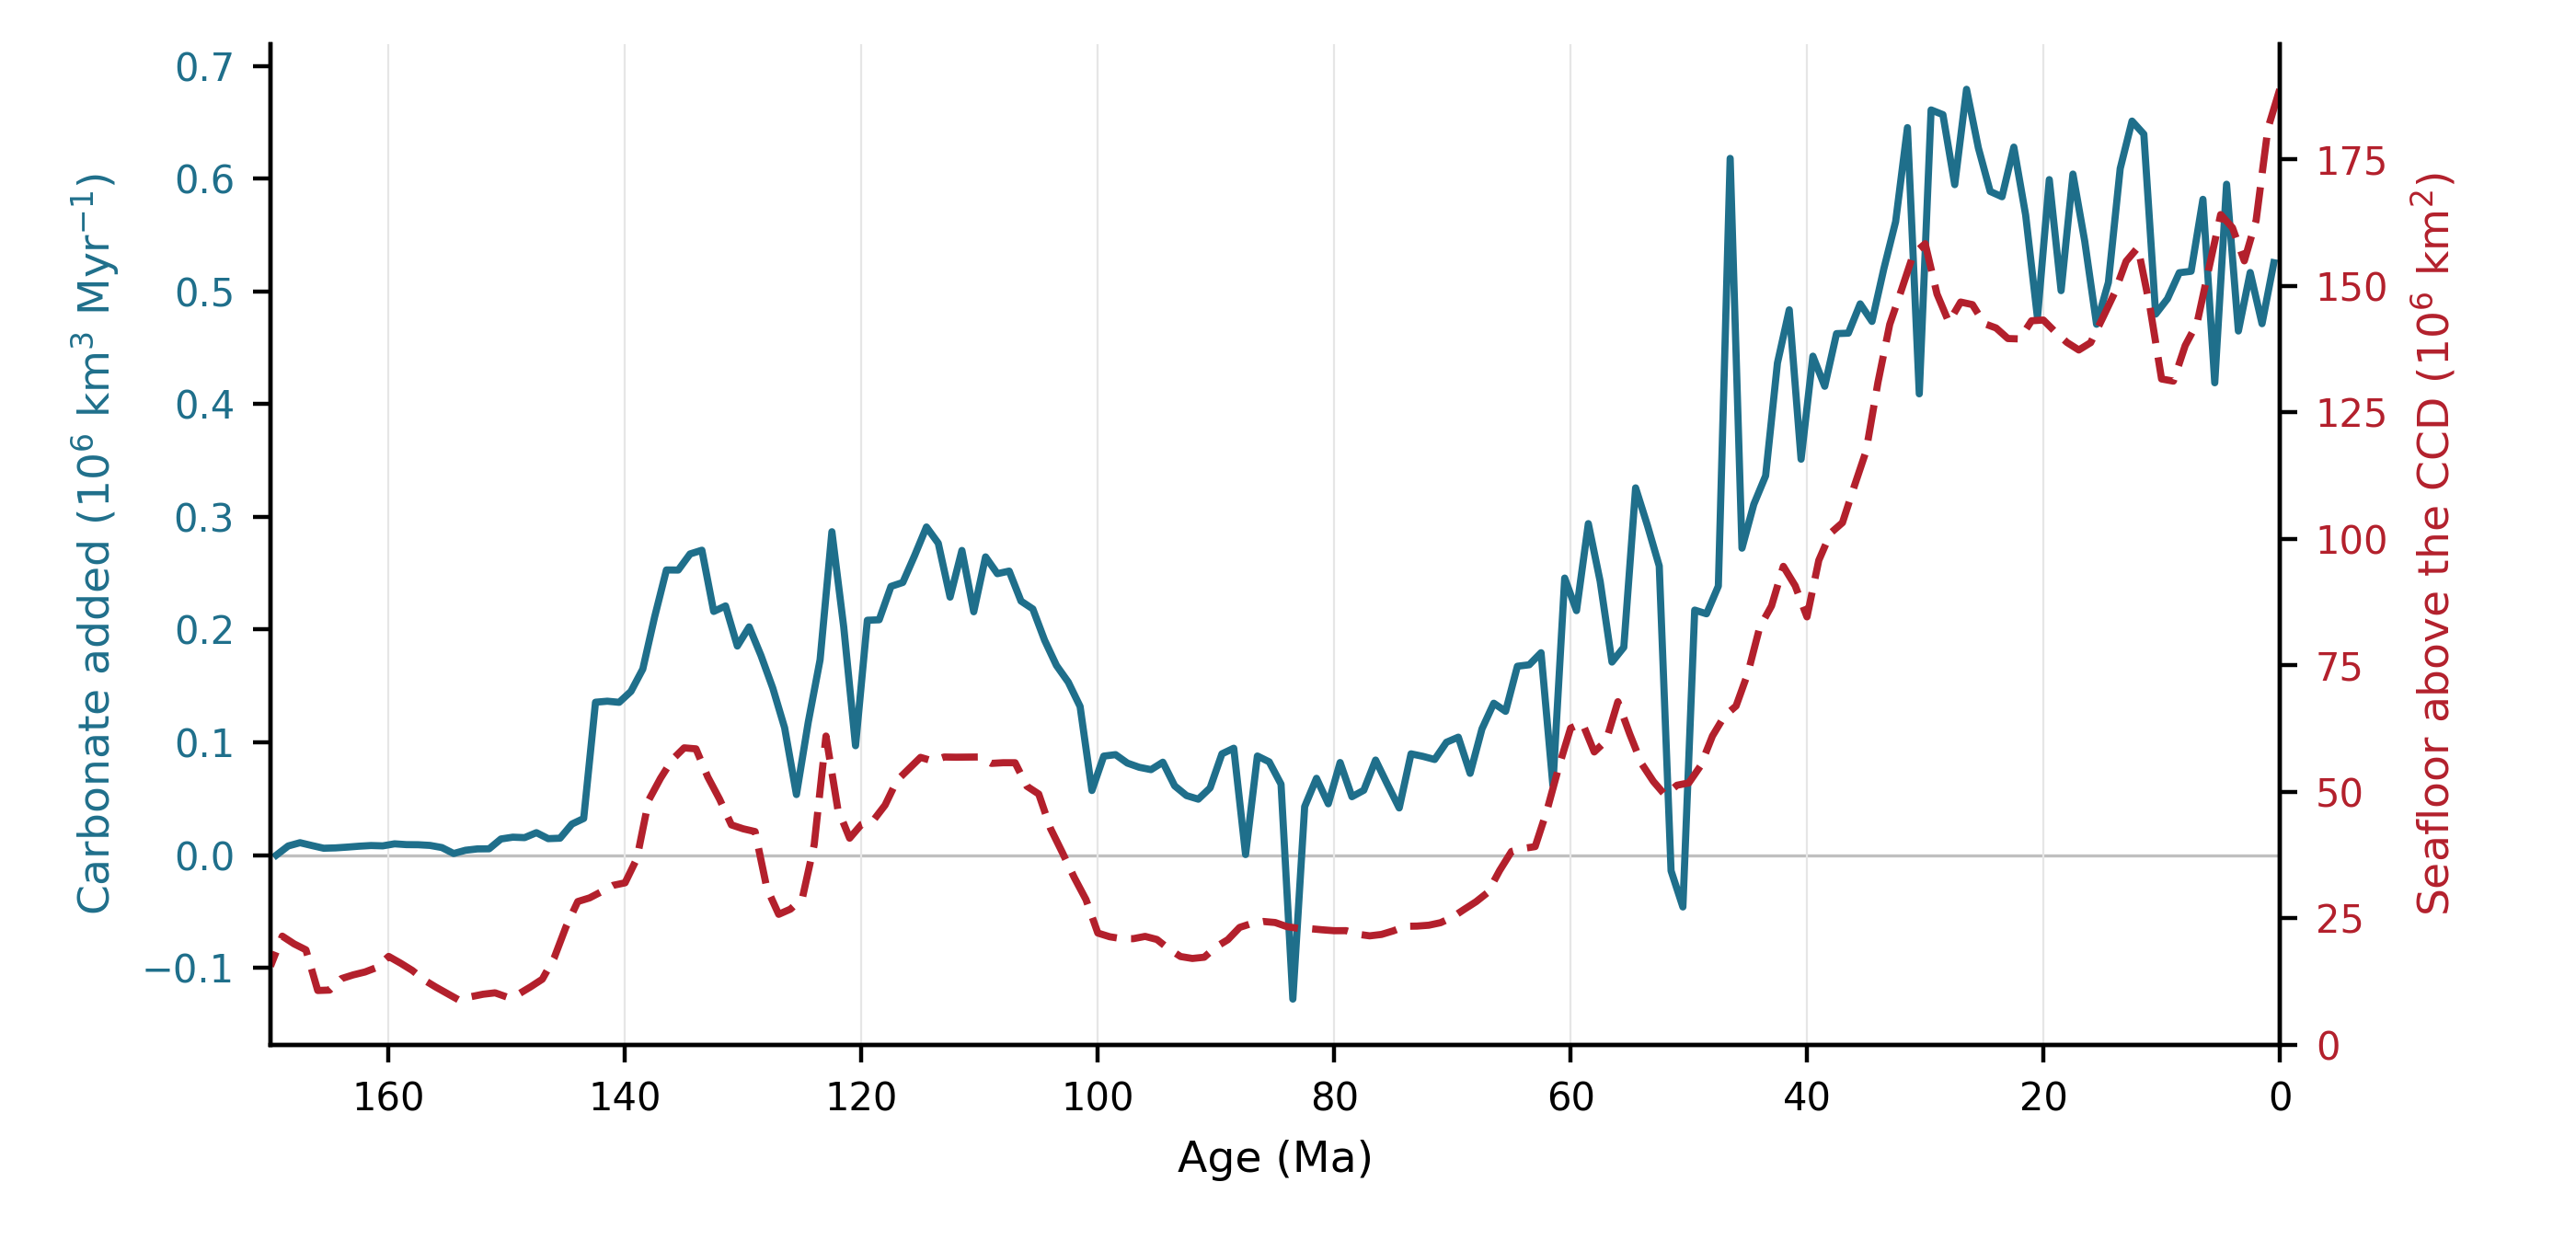

Source data for this figure (header and first rows):
Age_Ma, volume_1e6km3, area_above_CCD_1e6km2
0.0000, 39.15, 188.9
1, 38.62, 181.1
2, 38.15, 163
3, 37.63, 155
4, 37.17, 161.5
5, 36.57, 164.1
6, 36.16, 153.4
7, 35.57, 142.6
8, 35.06, 138.2
9, 34.54, 131.2
10, 34.05, 131.6
11, 33.57, 146.1
12, 32.93, 157.6
13, 32.28, 154.9
14, 31.67, 148.5
15, 31.16, 143.6
16, 30.69, 138.8
17, 30.14, 137.3
18, 29.54, 138.8
19, 29.04, 140.9
20, 28.44, 143.2
21, 27.96, 143.1
22, 27.4, 139.5
23, 26.77, 139.6
24, 26.18, 141.7
25, 25.6, 142.5
26, 24.97, 146.3
27, 24.29, 146.8
28, 23.69, 142.8
29, 23.04, 148.4
30, 22.38, 158.3
31, 21.97, 156.3
32, 21.32, 149.3
33, 20.76, 142.4
34, 20.24, 130.9
35, 19.77, 117.3
36, 19.28, 110.4
37, 18.82, 103.2
38, 18.35, 101.1
39, 17.94, 95.75
40, 17.49, 84.56
41, 17.14, 90.72
42, 16.66, 94.55
43, 16.22, 86.73
44, 15.89, 82.5
45, 15.58, 73.44
46, 15.3, 66.94
47, 14.69, 64.91
48, 14.45, 61.01
49, 14.23, 55.12
50, 14.02, 51.73
51, 14.06, 51.27
52, 14.08, 49.32
53, 13.82, 52.04
54, 13.53, 55.57
55, 13.2, 61.42
56, 13.02, 67.79
57, 12.85, 60.05
58, 12.6, 57.85
59, 12.31, 63.58
... 111 more rows
